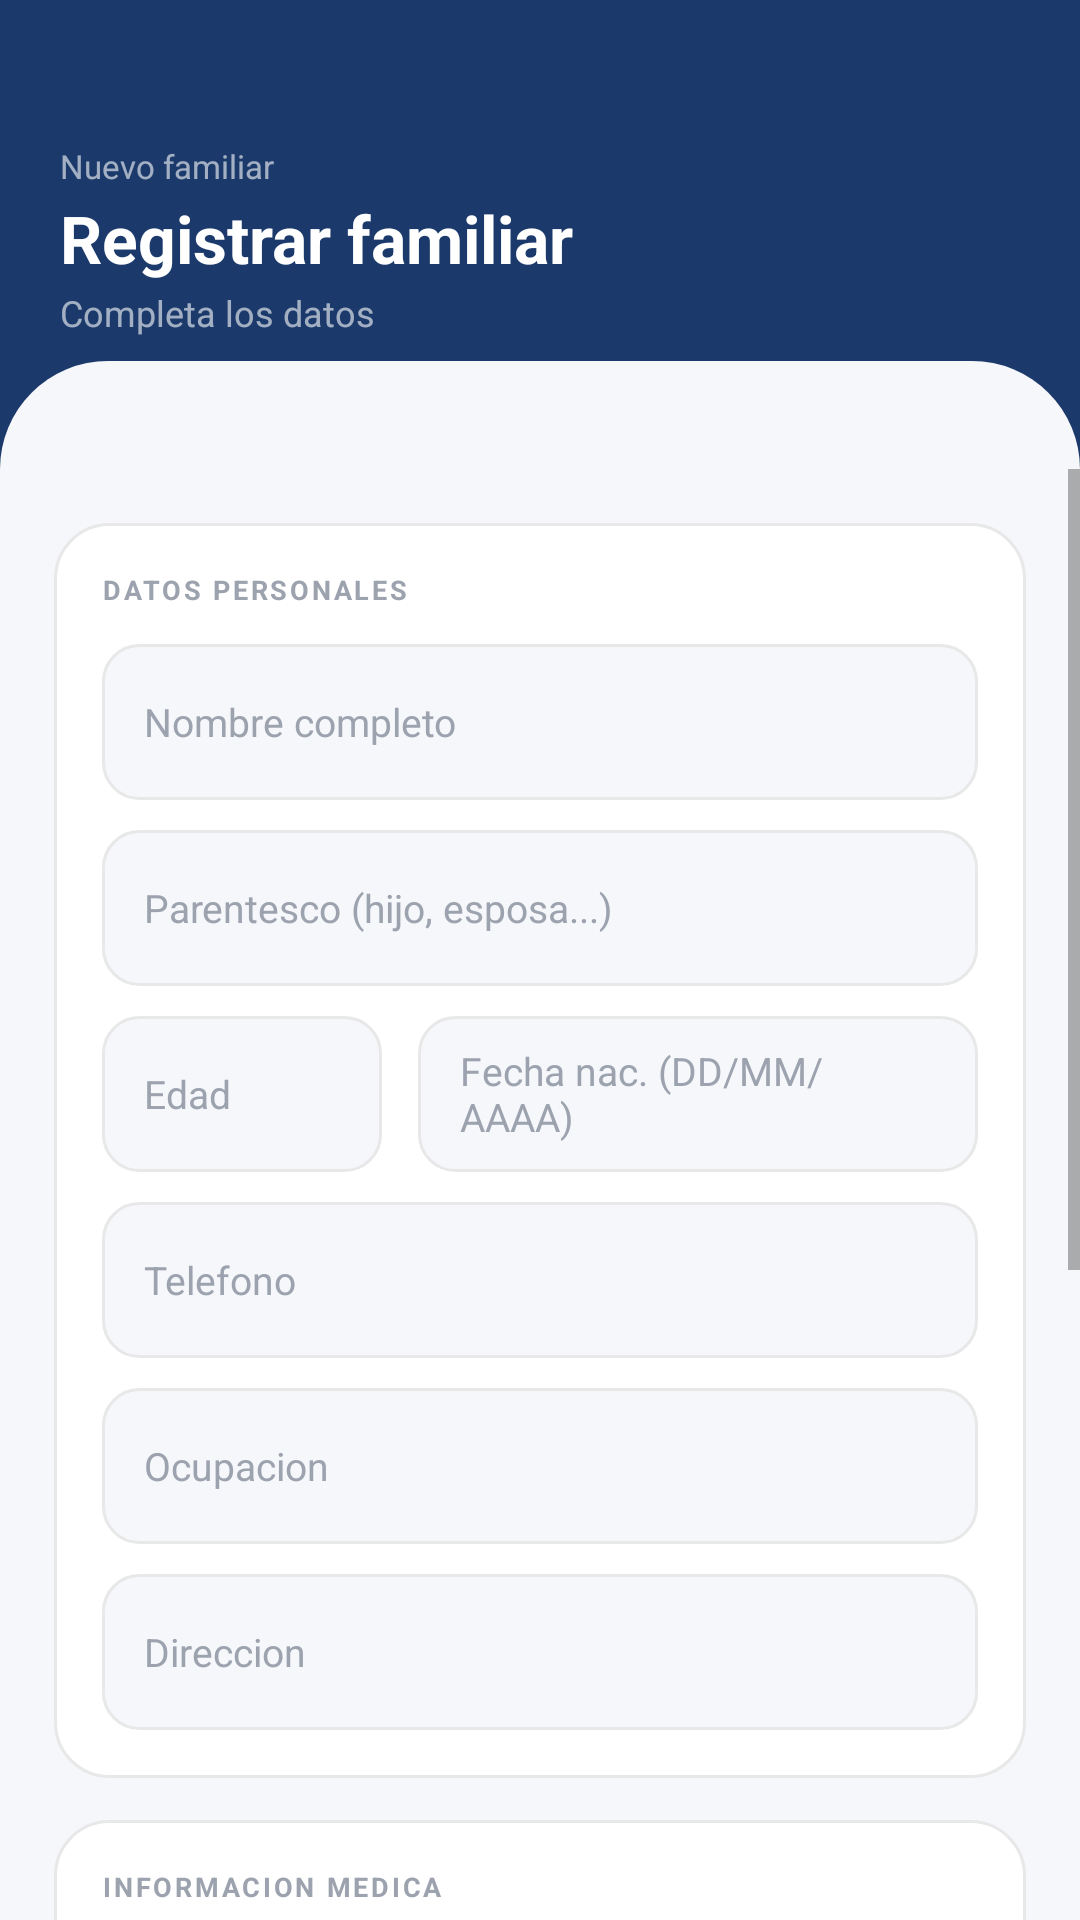

Android layout source for this screen:
<!-- AndroidManifest.xml: application theme Theme.Odontoconnect -->
<!-- res/layout/activity_registrar_familiar.xml -->
<?xml version="1.0" encoding="utf-8"?>
<LinearLayout xmlns:android="http://schemas.android.com/apk/res/android"
    xmlns:app="http://schemas.android.com/apk/res-auto"
    android:layout_width="match_parent"
    android:layout_height="match_parent"
    android:orientation="vertical"
    android:background="@color/fondo_app">

    <FrameLayout
        android:layout_width="match_parent"
        android:layout_height="wrap_content"
        android:background="@color/navy">

        <LinearLayout
            android:layout_width="match_parent"
            android:layout_height="wrap_content"
            android:orientation="vertical"
            android:paddingTop="48dp"
            android:paddingBottom="44dp"
            android:paddingHorizontal="20dp">

            <TextView
                android:layout_width="wrap_content"
                android:layout_height="wrap_content"
                android:text="Nuevo familiar"
                android:textColor="#99FFFFFF"
                android:textSize="11sp"/>

            <TextView
                android:layout_width="wrap_content"
                android:layout_height="wrap_content"
                android:text="Registrar familiar"
                android:textColor="@color/blanco"
                android:textSize="22sp"
                android:textStyle="bold"
                android:layout_marginTop="2dp"/>

            <TextView
                android:layout_width="wrap_content"
                android:layout_height="wrap_content"
                android:text="Completa los datos"
                android:textColor="#99FFFFFF"
                android:textSize="12sp"
                android:layout_marginTop="2dp"/>
        </LinearLayout>

        <View
            android:layout_width="match_parent"
            android:layout_height="36dp"
            android:layout_gravity="bottom"
            android:background="@drawable/bg_wave_bottom"/>
    </FrameLayout>

    <ScrollView
        android:layout_width="match_parent"
        android:layout_height="0dp"
        android:layout_weight="1">

        <LinearLayout
            android:layout_width="match_parent"
            android:layout_height="wrap_content"
            android:orientation="vertical"
            android:animateLayoutChanges="true"
            android:padding="18dp">

            
            <LinearLayout
                android:layout_width="match_parent"
                android:layout_height="wrap_content"
                android:background="@drawable/bg_card_white"
                android:orientation="vertical"
                android:padding="16dp"
                android:layout_marginBottom="14dp">

                <TextView
                    android:layout_width="wrap_content"
                    android:layout_height="wrap_content"
                    android:text="DATOS PERSONALES"
                    android:textColor="@color/texto_hint"
                    android:textSize="9sp"
                    android:textStyle="bold"
                    android:letterSpacing="0.1"
                    android:layout_marginBottom="12dp"/>

                <EditText
                    android:id="@+id/etNombreFamiliarReg"
                    android:layout_width="match_parent"
                    android:layout_height="52dp"
                    android:background="@drawable/bg_input_smartie"
                    android:paddingHorizontal="14dp"
                    android:hint="Nombre completo"
                    android:textColorHint="@color/texto_hint"
                    android:textColor="@color/texto_primario"
                    android:textSize="13sp"
                    android:inputType="textPersonName|textCapWords"
                    android:layout_marginBottom="10dp"/>

                <EditText
                    android:id="@+id/etParentescoFamiliar"
                    android:layout_width="match_parent"
                    android:layout_height="52dp"
                    android:background="@drawable/bg_input_smartie"
                    android:paddingHorizontal="14dp"
                    android:hint="Parentesco (hijo, esposa...)"
                    android:textColorHint="@color/texto_hint"
                    android:textColor="@color/texto_primario"
                    android:textSize="13sp"
                    android:inputType="textCapWords"
                    android:layout_marginBottom="10dp"/>

                <LinearLayout
                    android:layout_width="match_parent"
                    android:layout_height="wrap_content"
                    android:orientation="horizontal"
                    android:layout_marginBottom="10dp">

                    <EditText
                        android:id="@+id/etEdadFamiliar"
                        android:layout_width="0dp"
                        android:layout_height="52dp"
                        android:layout_weight="1"
                        android:layout_marginEnd="6dp"
                        android:background="@drawable/bg_input_smartie"
                        android:paddingHorizontal="14dp"
                        android:hint="Edad"
                        android:textColorHint="@color/texto_hint"
                        android:textColor="@color/texto_primario"
                        android:textSize="13sp"
                        android:inputType="number"/>

                    <EditText
                        android:id="@+id/etFechaNacFamiliar"
                        android:layout_width="0dp"
                        android:layout_height="52dp"
                        android:layout_weight="2"
                        android:layout_marginStart="6dp"
                        android:background="@drawable/bg_input_smartie"
                        android:paddingHorizontal="14dp"
                        android:hint="Fecha nac. (DD/MM/AAAA)"
                        android:textColorHint="@color/texto_hint"
                        android:textColor="@color/texto_primario"
                        android:textSize="13sp"/>
                </LinearLayout>

                <EditText
                    android:id="@+id/etTelefonoFamiliar"
                    android:layout_width="match_parent"
                    android:layout_height="52dp"
                    android:background="@drawable/bg_input_smartie"
                    android:paddingHorizontal="14dp"
                    android:hint="Telefono"
                    android:textColorHint="@color/texto_hint"
                    android:textColor="@color/texto_primario"
                    android:textSize="13sp"
                    android:inputType="phone"
                    android:layout_marginBottom="10dp"/>

                <EditText
                    android:id="@+id/etOcupacionFamiliar"
                    android:layout_width="match_parent"
                    android:layout_height="52dp"
                    android:background="@drawable/bg_input_smartie"
                    android:paddingHorizontal="14dp"
                    android:hint="Ocupacion"
                    android:textColorHint="@color/texto_hint"
                    android:textColor="@color/texto_primario"
                    android:textSize="13sp"
                    android:inputType="textCapWords"
                    android:layout_marginBottom="10dp"/>

                <EditText
                    android:id="@+id/etDireccionFamiliar"
                    android:layout_width="match_parent"
                    android:layout_height="52dp"
                    android:background="@drawable/bg_input_smartie"
                    android:paddingHorizontal="14dp"
                    android:hint="Direccion"
                    android:textColorHint="@color/texto_hint"
                    android:textColor="@color/texto_primario"
                    android:textSize="13sp"
                    android:inputType="textCapSentences"/>
            </LinearLayout>

            
            <LinearLayout
                android:layout_width="match_parent"
                android:layout_height="wrap_content"
                android:background="@drawable/bg_card_white"
                android:orientation="vertical"
                android:padding="16dp"
                android:layout_marginBottom="14dp">

                <TextView
                    android:layout_width="wrap_content"
                    android:layout_height="wrap_content"
                    android:text="INFORMACION MEDICA"
                    android:textColor="@color/texto_hint"
                    android:textSize="9sp"
                    android:textStyle="bold"
                    android:letterSpacing="0.1"
                    android:layout_marginBottom="12dp"/>

                <EditText
                    android:id="@+id/etAlergiasFamiliar"
                    android:layout_width="match_parent"
                    android:layout_height="wrap_content"
                    android:minHeight="70dp"
                    android:background="@drawable/bg_input_smartie"
                    android:padding="12dp"
                    android:hint="Alergias conocidas"
                    android:textColorHint="@color/texto_hint"
                    android:textColor="@color/texto_primario"
                    android:textSize="13sp"
                    android:inputType="textMultiLine|textCapSentences"
                    android:gravity="top|start"
                    android:layout_marginBottom="10dp"/>

                <EditText
                    android:id="@+id/etTelefonoEmergencia"
                    android:layout_width="match_parent"
                    android:layout_height="52dp"
                    android:background="@drawable/bg_input_smartie"
                    android:paddingHorizontal="14dp"
                    android:hint="Telefono de emergencia"
                    android:textColorHint="@color/texto_hint"
                    android:textColor="@color/texto_primario"
                    android:textSize="13sp"
                    android:inputType="phone"/>
            </LinearLayout>

            
            <LinearLayout
                android:layout_width="match_parent"
                android:layout_height="wrap_content"
                android:background="@drawable/bg_card_white"
                android:orientation="vertical"
                android:padding="16dp"
                android:layout_marginBottom="18dp">

                <CheckBox
                    android:id="@+id/cbContactoEmergencia"
                    android:layout_width="match_parent"
                    android:layout_height="wrap_content"
                    android:text="Es mi contacto de emergencia"
                    android:textColor="@color/texto_primario"
                    android:textSize="13sp"
                    android:buttonTint="@color/navy"
                    android:layout_marginBottom="6dp"/>

                <CheckBox
                    android:id="@+id/cbResponsableLegal"
                    android:layout_width="match_parent"
                    android:layout_height="wrap_content"
                    android:text="Soy responsable legal"
                    android:textColor="@color/texto_primario"
                    android:textSize="13sp"
                    android:buttonTint="@color/navy"/>
            </LinearLayout>

            <Button
                android:id="@+id/btnGuardarFamiliar"
                android:layout_width="match_parent"
                android:layout_height="54dp"
                android:text="Guardar familiar"
                android:textColor="@color/blanco"
                android:textStyle="bold"
                android:background="@drawable/bg_btn_navy"
                android:stateListAnimator="@null"/>
        </LinearLayout>
    </ScrollView>
</LinearLayout>
<!-- resources referenced by this layout -->
<resources>
  <color name="blanco">#FFFFFF</color>
  <color name="fondo_app">#F5F7FA</color>
  <color name="navy">#1B3A6B</color>
  <color name="texto_hint">#9CA3AF</color>
  <color name="texto_primario">#1A1A2E</color>
  <!-- drawable bg_btn_navy (drawable) -->
  <?xml version="1.0" encoding="utf-8"?>
  <shape xmlns:android="http://schemas.android.com/apk/res/android" android:shape="rectangle">
      <solid android:color="#1B3A6B"/>
      <corners android:radius="14dp"/>
  </shape>
  <!-- drawable bg_card_white (drawable) -->
  <?xml version="1.0" encoding="utf-8"?>
  <shape xmlns:android="http://schemas.android.com/apk/res/android" android:shape="rectangle">
      <solid android:color="#FFFFFF"/>
      <corners android:radius="18dp"/>
      <stroke android:width="1dp" android:color="#E8E8E8"/>
  </shape>
  <!-- drawable bg_input_smartie (drawable) -->
  <?xml version="1.0" encoding="utf-8"?>
  <selector xmlns:android="http://schemas.android.com/apk/res/android">
      <item android:state_focused="true">
          <shape android:shape="rectangle">
              <solid android:color="#F5F7FA"/>
              <corners android:radius="12dp"/>
              <stroke android:width="1.5dp" android:color="#1B3A6B"/>
          </shape>
      </item>
      <item>
          <shape android:shape="rectangle">
              <solid android:color="#F5F7FA"/>
              <corners android:radius="12dp"/>
              <stroke android:width="1dp" android:color="#E8E8E8"/>
          </shape>
      </item>
  </selector>
  <!-- drawable bg_wave_bottom (drawable) -->
  <?xml version="1.0" encoding="utf-8"?>
  <shape xmlns:android="http://schemas.android.com/apk/res/android" android:shape="rectangle">
      <solid android:color="#F5F7FA"/>
      <corners android:topLeftRadius="40dp" android:topRightRadius="40dp"/>
  </shape>
  <style name="Theme.Odontoconnect" parent="Theme.MaterialComponents.Light.NoActionBar">
          <item name="colorPrimary">@color/navy</item>
          <item name="colorPrimaryVariant">@color/navy_dark</item>
          <item name="colorOnPrimary">@color/blanco</item>
          <item name="colorSecondary">@color/gold</item>
          <item name="colorOnSecondary">@color/navy</item>
          <item name="android:windowBackground">@color/fondo_app</item>
          <item name="android:statusBarColor">@color/navy_dark</item>
          <item name="android:navigationBarColor">@color/blanco</item>
          <item name="materialButtonStyle">@style/BotonNavy</item>
          <item name="materialCardViewStyle">@style/CardSmartie</item>
  
          
          <item name="android:windowAnimationStyle">@style/TransicionSuave</item>
      </style>
  <color name="navy_dark">#122850</color>
  <color name="gold">#E8A830</color>
  <style name="BotonNavy" parent="Widget.MaterialComponents.Button">
          <item name="backgroundTint">@color/navy</item>
          <item name="android:textColor">@color/blanco</item>
          <item name="cornerRadius">14dp</item>
          <item name="android:textStyle">bold</item>
          <item name="android:textSize">14sp</item>
          <item name="elevation">0dp</item>
          <item name="android:stateListAnimator">@null</item>
      </style>
  <style name="CardSmartie" parent="Widget.MaterialComponents.CardView">
          <item name="cardCornerRadius">18dp</item>
          <item name="cardElevation">0dp</item>
          <item name="cardBackgroundColor">@color/fondo_card</item>
          <item name="strokeColor">@color/gris_claro</item>
          <item name="strokeWidth">1dp</item>
      </style>
  <style name="TransicionSuave" parent="@android:style/Animation.Activity">
          <item name="android:activityOpenEnterAnimation">@anim/slide_in_right</item>
          <item name="android:activityOpenExitAnimation">@anim/slide_out_left</item>
          <item name="android:activityCloseEnterAnimation">@anim/slide_in_left</item>
          <item name="android:activityCloseExitAnimation">@anim/slide_out_right</item>
      </style>
  <color name="fondo_card">#FFFFFF</color>
  <color name="gris_claro">#E8E8E8</color>
</resources>
